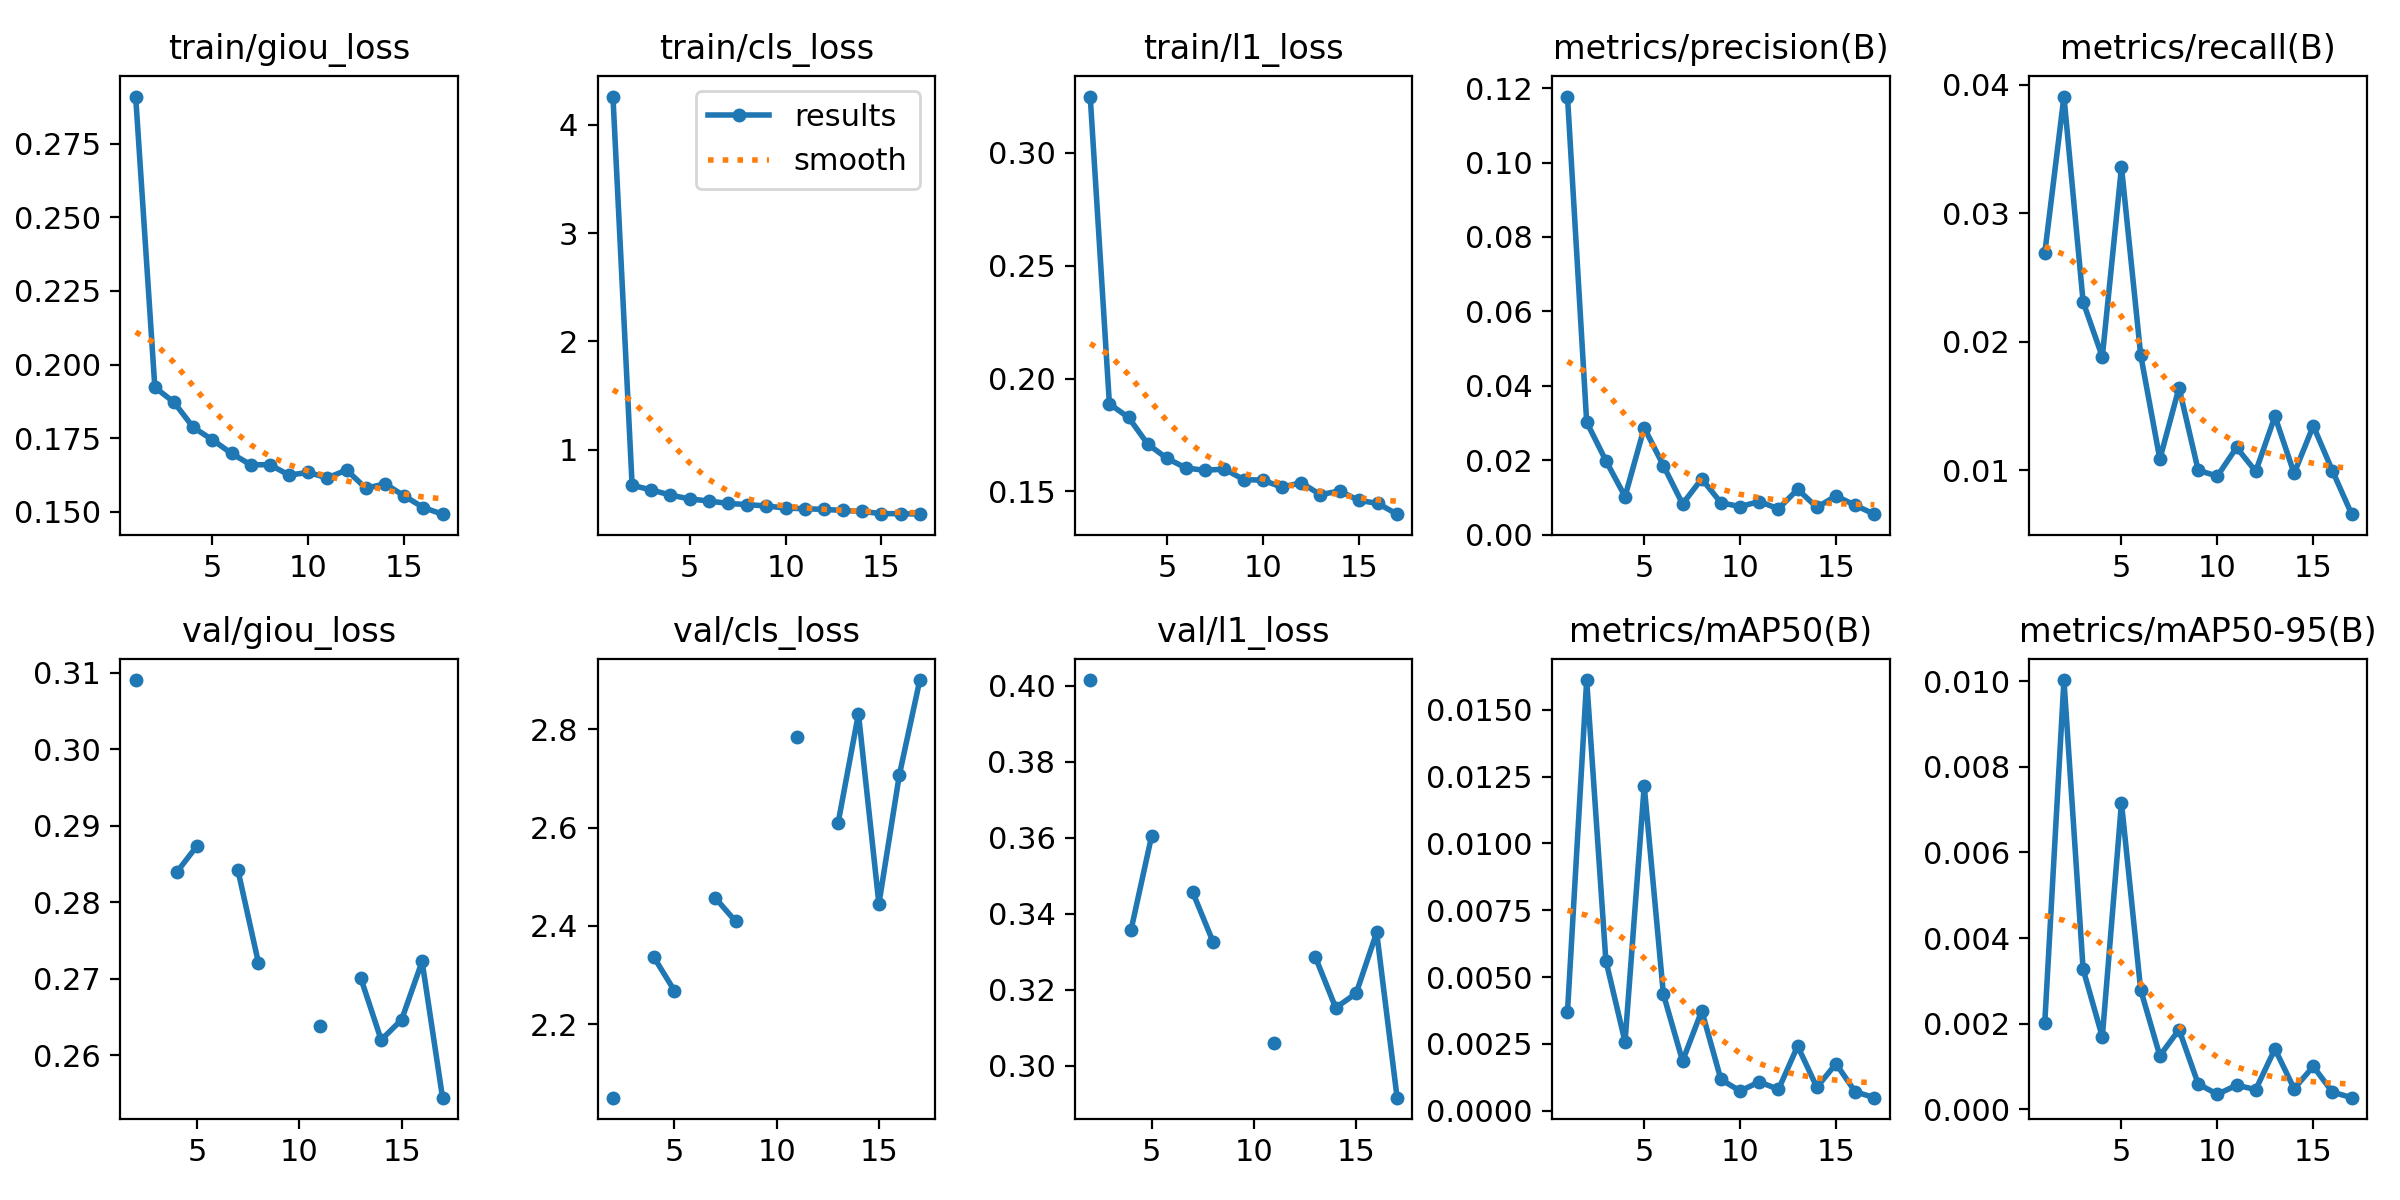

Data behind this chart, as committed beside it:
epoch, time, train/giou_loss, train/cls_loss, train/l1_loss, metrics/precision(B), metrics/recall(B), metrics/mAP50(B), metrics/mAP50-95(B), val/giou_loss, val/cls_loss, val/l1_loss, lr/pg0, lr/pg1, lr/pg2
1, 393.9, 0.291, 4.263, 0.325, 0.1177, 0.02689, 0.0037, 0.00202, nan, nan, nan, 0.0002377, 0.0002377, 0.0002377
2, 772.9, 0.1923, 0.6694, 0.1888, 0.0303, 0.03909, 0.01611, 0.01003, 0.309, 2.05, 0.4015, 0.0004662, 0.0004662, 0.0004662
3, 1147, 0.1872, 0.6269, 0.1828, 0.01993, 0.02309, 0.00562, 0.00327, nan, nan, nan, 0.0006854, 0.0006854, 0.0006854
4, 1519, 0.1787, 0.5788, 0.1709, 0.01029, 0.01882, 0.00258, 0.00169, 0.2839, 2.336, 0.3359, 0.0006716, 0.0006716, 0.0006716
5, 1892, 0.1745, 0.5434, 0.1647, 0.02877, 0.03359, 0.01215, 0.00716, 0.2874, 2.268, 0.3604, 0.0006575, 0.0006575, 0.0006575
6, 2264, 0.1699, 0.5242, 0.1603, 0.01861, 0.01897, 0.00436, 0.00279, nan, nan, nan, 0.0006433, 0.0006433, 0.0006433
7, 2702, 0.166, 0.5019, 0.1593, 0.0083, 0.01085, 0.00186, 0.00125, 0.2842, 2.457, 0.3458, 0.0006292, 0.0006292, 0.0006292
8, 3074, 0.166, 0.4913, 0.1599, 0.01505, 0.01641, 0.00374, 0.00186, 0.2721, 2.409, 0.3327, 0.000615, 0.000615, 0.000615
9, 3446, 0.1625, 0.4784, 0.1552, 0.00861, 0.00997, 0.00117, 0.00059, nan, nan, nan, 0.0006009, 0.0006009, 0.0006009
10, 4010, 0.1634, 0.4588, 0.155, 0.0076, 0.00953, 0.00074, 0.00035, nan, nan, nan, 0.0005868, 0.0005868, 0.0005868
11, 4433, 0.1616, 0.4529, 0.1519, 0.00893, 0.01176, 0.00108, 0.00056, 0.2638, 2.785, 0.3059, 0.0005726, 0.0005726, 0.0005726
12, 4805, 0.1643, 0.4467, 0.1538, 0.007, 0.00989, 0.0008, 0.00046, nan, nan, nan, 0.0005585, 0.0005585, 0.0005585
13, 5177, 0.158, 0.4369, 0.1485, 0.01223, 0.01418, 0.00242, 0.00141, 0.2701, 2.608, 0.3287, 0.0005444, 0.0005444, 0.0005444
14, 5603, 0.1595, 0.4279, 0.1502, 0.00739, 0.00974, 0.00088, 0.00048, 0.262, 2.832, 0.3153, 0.0005302, 0.0005302, 0.0005302
15, 5976, 0.1555, 0.407, 0.146, 0.01044, 0.01344, 0.00176, 0.001, 0.2647, 2.445, 0.3191, 0.0005161, 0.0005161, 0.0005161
16, 6348, 0.1515, 0.4079, 0.1447, 0.00794, 0.00993, 0.00071, 0.0004, 0.2723, 2.708, 0.3351, 0.0005019, 0.0005019, 0.0005019
17, 6814, 0.1492, 0.4026, 0.1399, 0.00555, 0.00656, 0.00049, 0.00027, 0.2545, 2.9, 0.2917, 0.0004878, 0.0004878, 0.0004878
